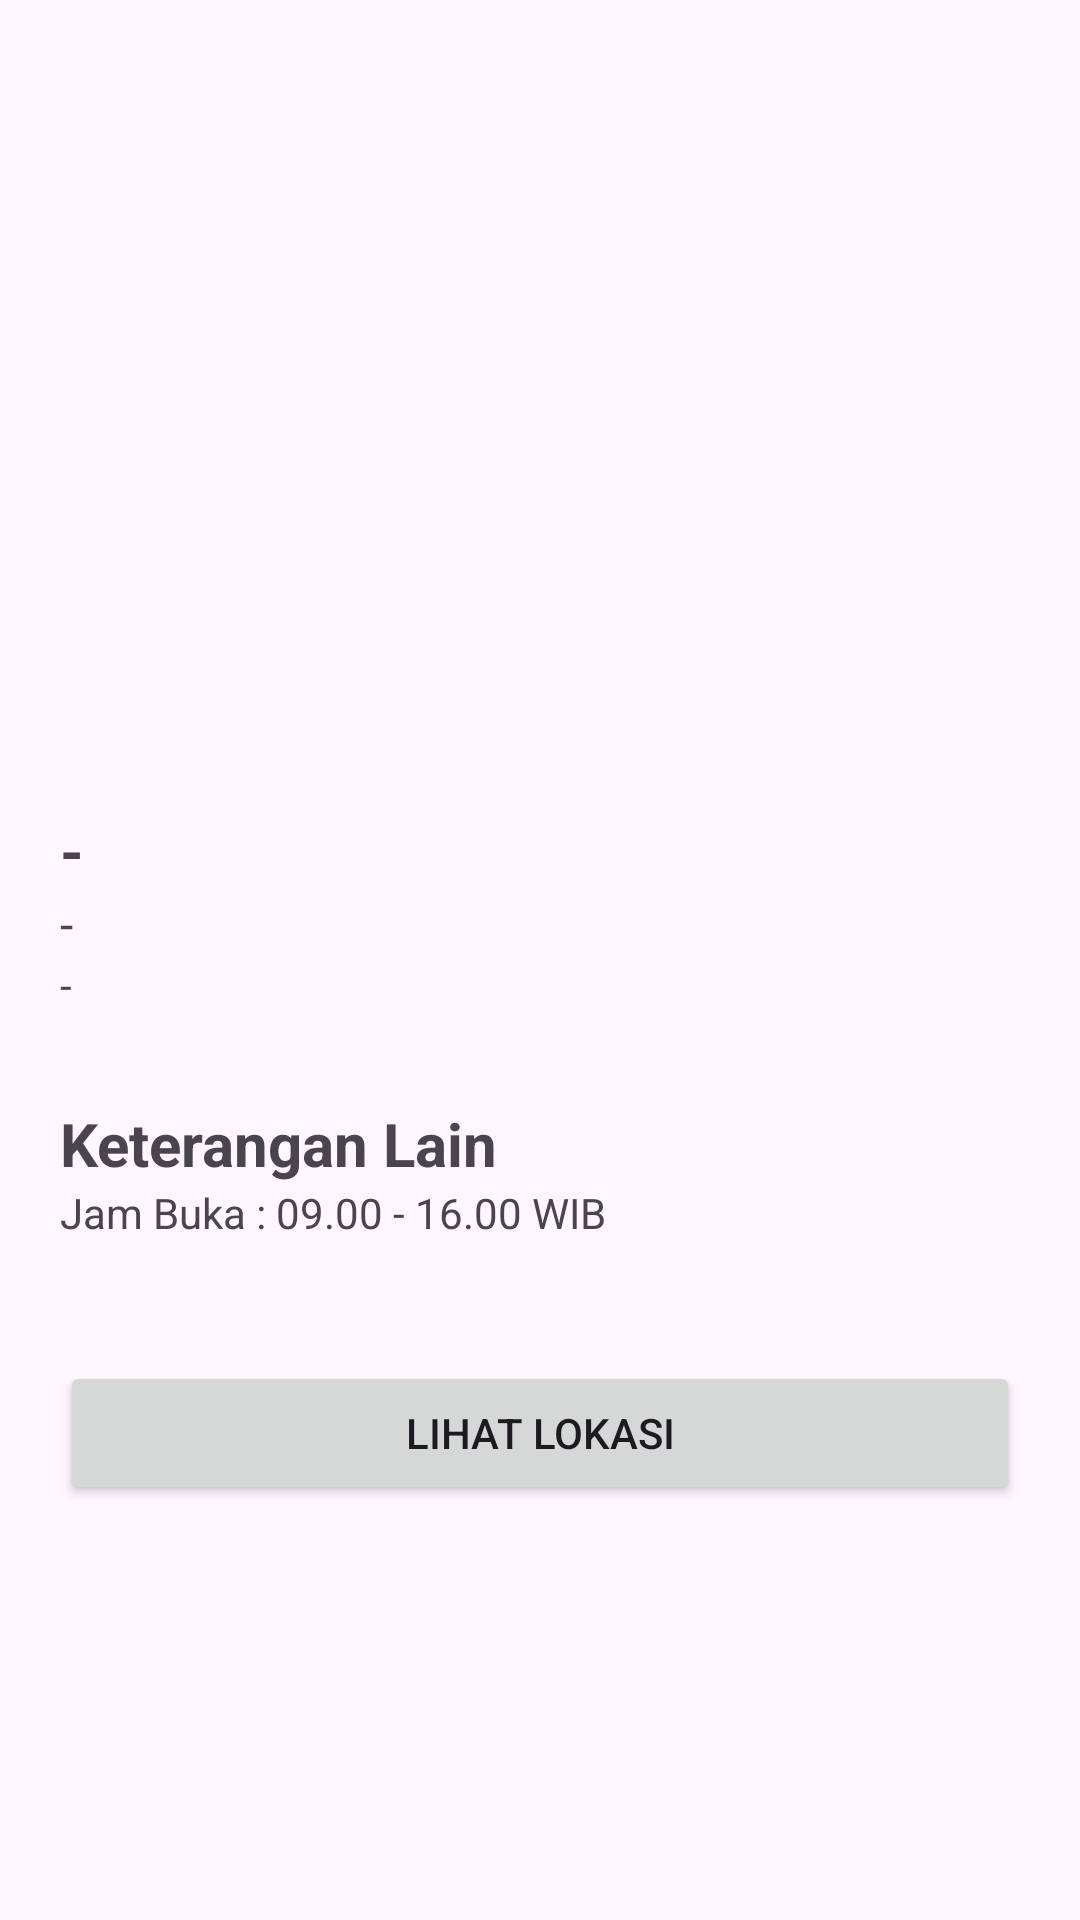

Here is an Android app screen rendered from its layout file. Give the layout XML and the strings, colors and styles it references.
<!-- AndroidManifest.xml: activity theme Theme.TourApp -->
<!-- res/layout/activity_detail_wisata.xml -->
<?xml version="1.0" encoding="utf-8"?>
<androidx.constraintlayout.widget.ConstraintLayout xmlns:android="http://schemas.android.com/apk/res/android"
    xmlns:app="http://schemas.android.com/apk/res-auto"
    xmlns:tools="http://schemas.android.com/tools"
    android:layout_width="match_parent"
    android:layout_height="match_parent"
    tools:context=".DetailWisataActivity">

    <androidx.core.widget.NestedScrollView
        android:layout_width="0dp"
        android:layout_height="0dp"
        android:fillViewport="true"
        app:layout_constraintBottom_toBottomOf="parent"
        app:layout_constraintEnd_toEndOf="parent"
        app:layout_constraintStart_toStartOf="parent"
        app:layout_constraintTop_toTopOf="parent">

        <androidx.constraintlayout.widget.ConstraintLayout
            android:layout_width="match_parent"
            android:layout_height="wrap_content">

            <ImageView
                android:id="@+id/iv_detail_wisata"
                android:layout_width="0dp"
                android:layout_height="250dp"
                android:scaleType="centerCrop"
                app:layout_constraintEnd_toEndOf="parent"
                app:layout_constraintStart_toStartOf="parent"
                app:layout_constraintTop_toTopOf="parent"
                 />

            <LinearLayout
                android:layout_width="0dp"
                android:layout_height="wrap_content"
                android:layout_marginStart="20dp"
                android:layout_marginTop="20dp"
                android:layout_marginEnd="20dp"
                android:orientation="vertical"
                android:visibility="visible"
                app:layout_constraintEnd_toEndOf="parent"
                app:layout_constraintStart_toStartOf="parent"
                app:layout_constraintTop_toBottomOf="@+id/iv_detail_wisata">

                <TextView
                    android:id="@+id/tv_detail_nama_wisata"
                    android:layout_width="match_parent"
                    android:layout_height="wrap_content"
                    android:text="-"
                    android:textSize="20sp"
                    android:textStyle="bold" />

                <TextView
                    android:id="@+id/tv_detail_kategori"
                    android:layout_width="match_parent"
                    android:layout_height="wrap_content"
                    android:text="-"
                    android:textSize="16sp" />

                <TextView
                    android:id="@+id/tv_detail_deskripsi"
                    android:layout_width="match_parent"
                    android:layout_height="wrap_content"
                    android:text="-" />

                <TextView
                    android:id="@+id/textView4"
                    android:layout_width="match_parent"
                    android:layout_height="wrap_content"
                    android:layout_marginTop="30dp"
                    android:text="Keterangan Lain"
                    android:textSize="20sp"
                    android:textStyle="bold" />

                <TextView
                    android:id="@+id/textView5"
                    android:layout_width="match_parent"
                    android:layout_height="wrap_content"
                    android:text="Jam Buka : 09.00 - 16.00 WIB" />

                <TextView
                    android:id="@+id/textView9"
                    android:layout_width="match_parent"
                    android:layout_height="wrap_content"
                    android:text="Harga Tiket"
                    android:visibility="gone" />

                <TextView
                    android:id="@+id/tv_detail_tiket_weekdays"
                    android:layout_width="match_parent"
                    android:layout_height="wrap_content"
                    android:text="Weekdays : Rp5000"
                    android:visibility="gone" />

                <TextView
                    android:id="@+id/tv_detail_tiket_weekend"
                    android:layout_width="match_parent"
                    android:layout_height="wrap_content"
                    android:text="Weekend : Rp7000"
                    android:visibility="gone" />

                <Button
                    android:id="@+id/btn_lihat_lokasi"
                    android:layout_width="match_parent"
                    android:layout_height="wrap_content"
                    android:layout_marginTop="40dp"
                    android:text="Lihat Lokasi" />
            </LinearLayout>

        </androidx.constraintlayout.widget.ConstraintLayout>
    </androidx.core.widget.NestedScrollView>

</androidx.constraintlayout.widget.ConstraintLayout>
<!-- resources referenced by this layout -->
<resources>
  <style name="Theme.TourApp" parent="Base.Theme.TourApp" />
  <style name="Base.Theme.TourApp" parent="Theme.Material3.DayNight">
          
          
      </style>
</resources>
